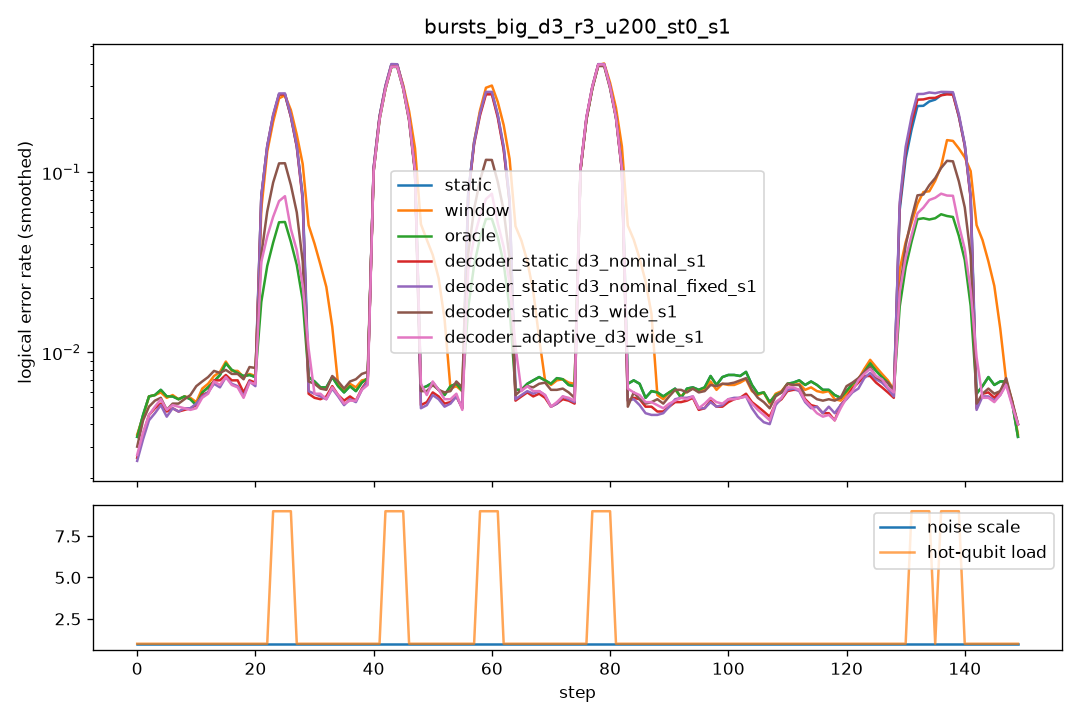

Values plotted in this chart, from the file beside it:
step, scale, n_hot, hot_p, static, window, oracle, decoder_static_d3_nominal_s1, decoder_static_d3_nominal_fixed_s1, decoder_static_d3_wide_s1, decoder_adaptive_d3_wide_s1
0, 1.0, 0, 0.0, 0.0045, 0.005, 0.0045, 0.0035, 0.0035, 0.004, 0.0035
1, 1.0, 0, 0.0, 0.0045, 0.005, 0.0045, 0.003, 0.0025, 0.0035, 0.003
2, 1.0, 0, 0.0, 0.008, 0.0075, 0.008, 0.0065, 0.0065, 0.0075, 0.007
3, 1.0, 0, 0.0, 0.0055, 0.0045, 0.0055, 0.0045, 0.004, 0.006, 0.0045
4, 1.0, 0, 0.0, 0.006, 0.0065, 0.006, 0.005, 0.0045, 0.004, 0.0045
5, 1.0, 0, 0.0, 0.005, 0.0055, 0.005, 0.0055, 0.0055, 0.006, 0.006
6, 1.0, 0, 0.0, 0.0065, 0.006, 0.0065, 0.0045, 0.005, 0.0045, 0.0055
7, 1.0, 0, 0.0, 0.0055, 0.0055, 0.0055, 0.004, 0.003, 0.0035, 0.0035
8, 1.0, 0, 0.0, 0.0055, 0.0055, 0.0055, 0.0055, 0.0065, 0.008, 0.006
9, 1.0, 0, 0.0, 0.005, 0.005, 0.005, 0.004, 0.0035, 0.004, 0.004
10, 1.0, 0, 0.0, 0.006, 0.0065, 0.006, 0.006, 0.0065, 0.0075, 0.0055
11, 1.0, 0, 0.0, 0.0055, 0.0055, 0.0055, 0.005, 0.005, 0.006, 0.005
12, 1.0, 0, 0.0, 0.0035, 0.004, 0.0035, 0.005, 0.0045, 0.007, 0.004
13, 1.0, 0, 0.0, 0.01, 0.0105, 0.01, 0.009, 0.009, 0.01, 0.0095
14, 1.0, 0, 0.0, 0.007, 0.007, 0.007, 0.005, 0.005, 0.006, 0.0055
15, 1.0, 0, 0.0, 0.0085, 0.01, 0.0085, 0.011, 0.01, 0.0105, 0.0105
16, 1.0, 0, 0.0, 0.0085, 0.0075, 0.0085, 0.005, 0.0035, 0.005, 0.0035
17, 1.0, 0, 0.0, 0.0095, 0.0095, 0.0095, 0.0075, 0.009, 0.0085, 0.0075
18, 1.0, 0, 0.0, 0.0065, 0.0055, 0.0065, 0.0065, 0.006, 0.008, 0.006
19, 1.0, 0, 0.0, 0.0055, 0.007, 0.0055, 0.005, 0.004, 0.006, 0.0045
20, 1.0, 0, 0.0, 0.007, 0.007, 0.007, 0.006, 0.006, 0.008, 0.0065
21, 1.0, 0, 0.0, 0.009, 0.009, 0.009, 0.01, 0.0095, 0.011, 0.0095
22, 1.0, 0, 0.0, 0.0085, 0.0085, 0.0085, 0.0065, 0.007, 0.008, 0.007
23, 1.0, 8, 0.1, 0.3375, 0.2815, 0.0655, 0.34, 0.3415, 0.1415, 0.1315
24, 1.0, 8, 0.1, 0.3325, 0.345, 0.061, 0.3335, 0.336, 0.1345, 0.0655
25, 1.0, 8, 0.1, 0.3305, 0.308, 0.0595, 0.343, 0.3485, 0.1435, 0.0695
26, 1.0, 8, 0.1, 0.343, 0.344, 0.0695, 0.33, 0.337, 0.133, 0.0725
27, 1.0, 0, 0.0, 0.0095, 0.06, 0.0095, 0.0075, 0.008, 0.009, 0.0295
28, 1.0, 0, 0.0, 0.006, 0.051, 0.006, 0.0045, 0.005, 0.0055, 0.005
29, 1.0, 0, 0.0, 0.0085, 0.046, 0.0085, 0.0065, 0.007, 0.0085, 0.008
30, 1.0, 0, 0.0, 0.004, 0.055, 0.004, 0.0035, 0.0035, 0.004, 0.003
31, 1.0, 0, 0.0, 0.0085, 0.042, 0.0085, 0.0075, 0.007, 0.0075, 0.007
32, 1.0, 0, 0.0, 0.0075, 0.007, 0.0075, 0.006, 0.007, 0.008, 0.0065
33, 1.0, 0, 0.0, 0.0035, 0.0035, 0.0035, 0.004, 0.004, 0.0035, 0.005
34, 1.0, 0, 0.0, 0.0085, 0.008, 0.0085, 0.0075, 0.006, 0.008, 0.006
35, 1.0, 0, 0.0, 0.0085, 0.009, 0.0085, 0.0075, 0.0075, 0.01, 0.0075
36, 1.0, 0, 0.0, 0.0045, 0.0055, 0.0045, 0.004, 0.004, 0.005, 0.004
37, 1.0, 0, 0.0, 0.005, 0.005, 0.005, 0.004, 0.004, 0.005, 0.0035
38, 1.0, 0, 0.0, 0.006, 0.006, 0.006, 0.0055, 0.006, 0.0065, 0.006
39, 1.0, 0, 0.0, 0.0065, 0.0065, 0.0065, 0.006, 0.005, 0.009, 0.006
40, 1.0, 0, 0.0, 0.012, 0.012, 0.012, 0.012, 0.012, 0.0125, 0.0115
41, 1.0, 0, 0.0, 0.0065, 0.006, 0.0065, 0.0075, 0.0075, 0.006, 0.006
42, 1.0, 8, 0.1, 0.4975, 0.4825, 0.4745, 0.494, 0.5005, 0.4705, 0.4755
43, 1.0, 8, 0.1, 0.497, 0.482, 0.4805, 0.493, 0.499, 0.5015, 0.481
44, 1.0, 8, 0.1, 0.4895, 0.469, 0.4775, 0.488, 0.4945, 0.4745, 0.481
45, 1.0, 8, 0.1, 0.492, 0.477, 0.4855, 0.4905, 0.493, 0.474, 0.484
46, 1.0, 0, 0.0, 0.0055, 0.053, 0.0055, 0.0035, 0.0035, 0.0055, 0.009
47, 1.0, 0, 0.0, 0.007, 0.045, 0.007, 0.005, 0.005, 0.006, 0.0045
48, 1.0, 0, 0.0, 0.0065, 0.0485, 0.0065, 0.005, 0.005, 0.0055, 0.0065
49, 1.0, 0, 0.0, 0.0065, 0.057, 0.0065, 0.005, 0.005, 0.0065, 0.006
50, 1.0, 0, 0.0, 0.006, 0.054, 0.006, 0.007, 0.006, 0.007, 0.0075
51, 1.0, 0, 0.0, 0.0065, 0.0065, 0.0065, 0.0045, 0.0045, 0.0055, 0.0045
52, 1.0, 0, 0.0, 0.0085, 0.008, 0.0085, 0.0085, 0.0085, 0.0085, 0.01
53, 1.0, 0, 0.0, 0.0035, 0.0035, 0.0035, 0.0035, 0.0035, 0.0035, 0.003
54, 1.0, 0, 0.0, 0.0045, 0.0045, 0.0045, 0.0025, 0.0025, 0.0055, 0.0025
55, 1.0, 0, 0.0, 0.0095, 0.009, 0.0095, 0.0075, 0.007, 0.0075, 0.0075
56, 1.0, 0, 0.0, 0.0075, 0.0075, 0.0075, 0.0065, 0.007, 0.0095, 0.0065
57, 1.0, 0, 0.0, 0.0055, 0.006, 0.0055, 0.0045, 0.0045, 0.006, 0.0045
58, 1.0, 8, 0.1, 0.355, 0.341, 0.0615, 0.3505, 0.359, 0.1475, 0.123
59, 1.0, 8, 0.1, 0.3605, 0.3745, 0.069, 0.3485, 0.3525, 0.1425, 0.075
... 90 more rows
